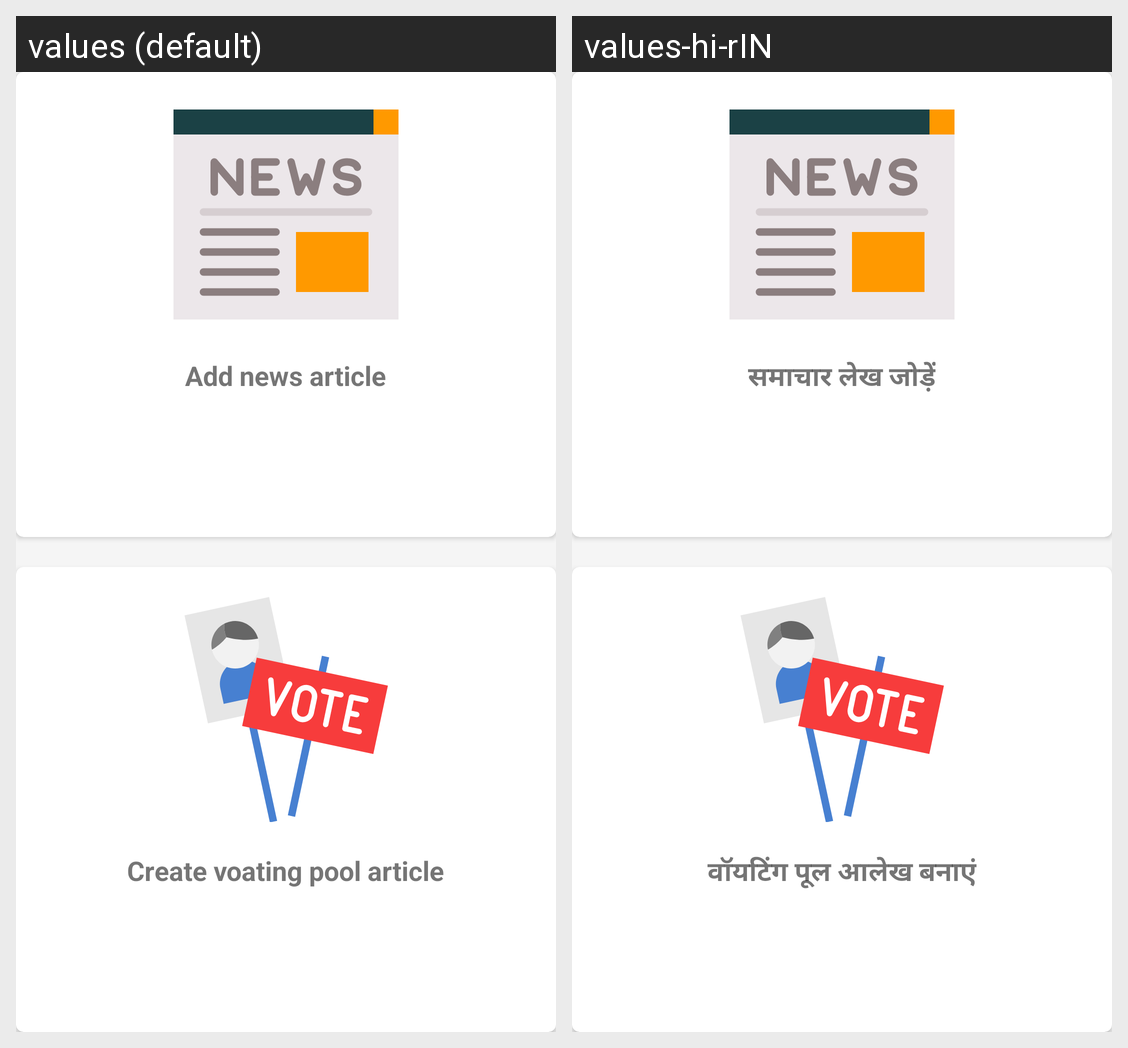

Here is an Android app screen in its default locale and in the app's own translations. Write out the translated-string differences for the strings that appear on this screen.
Android screen res/layout/activity_admin_first_page.xml rendered under 2 locales, left to right: values (default), values-hi-rIN. Device: Nexus 5 (rendered at 1080×1920; each locale shown at half size, 540×960, under a caption strip naming it); theme AppTheme.
Strings drawn on this screen, with the default value and each locale's value (text and hints the layout hard-codes, and strings that could not be matched under every locale, appear in the picture but are not listed):

ADD_NEWS_ARTICLES
  values: Add news article
  values-hi-rIN: समाचार लेख जोड़ें

ADD_NEWS_VOTING_POOL
  values: Create voating pool article
  values-hi-rIN: वॉयटिंग पूल आलेख बनाएं
